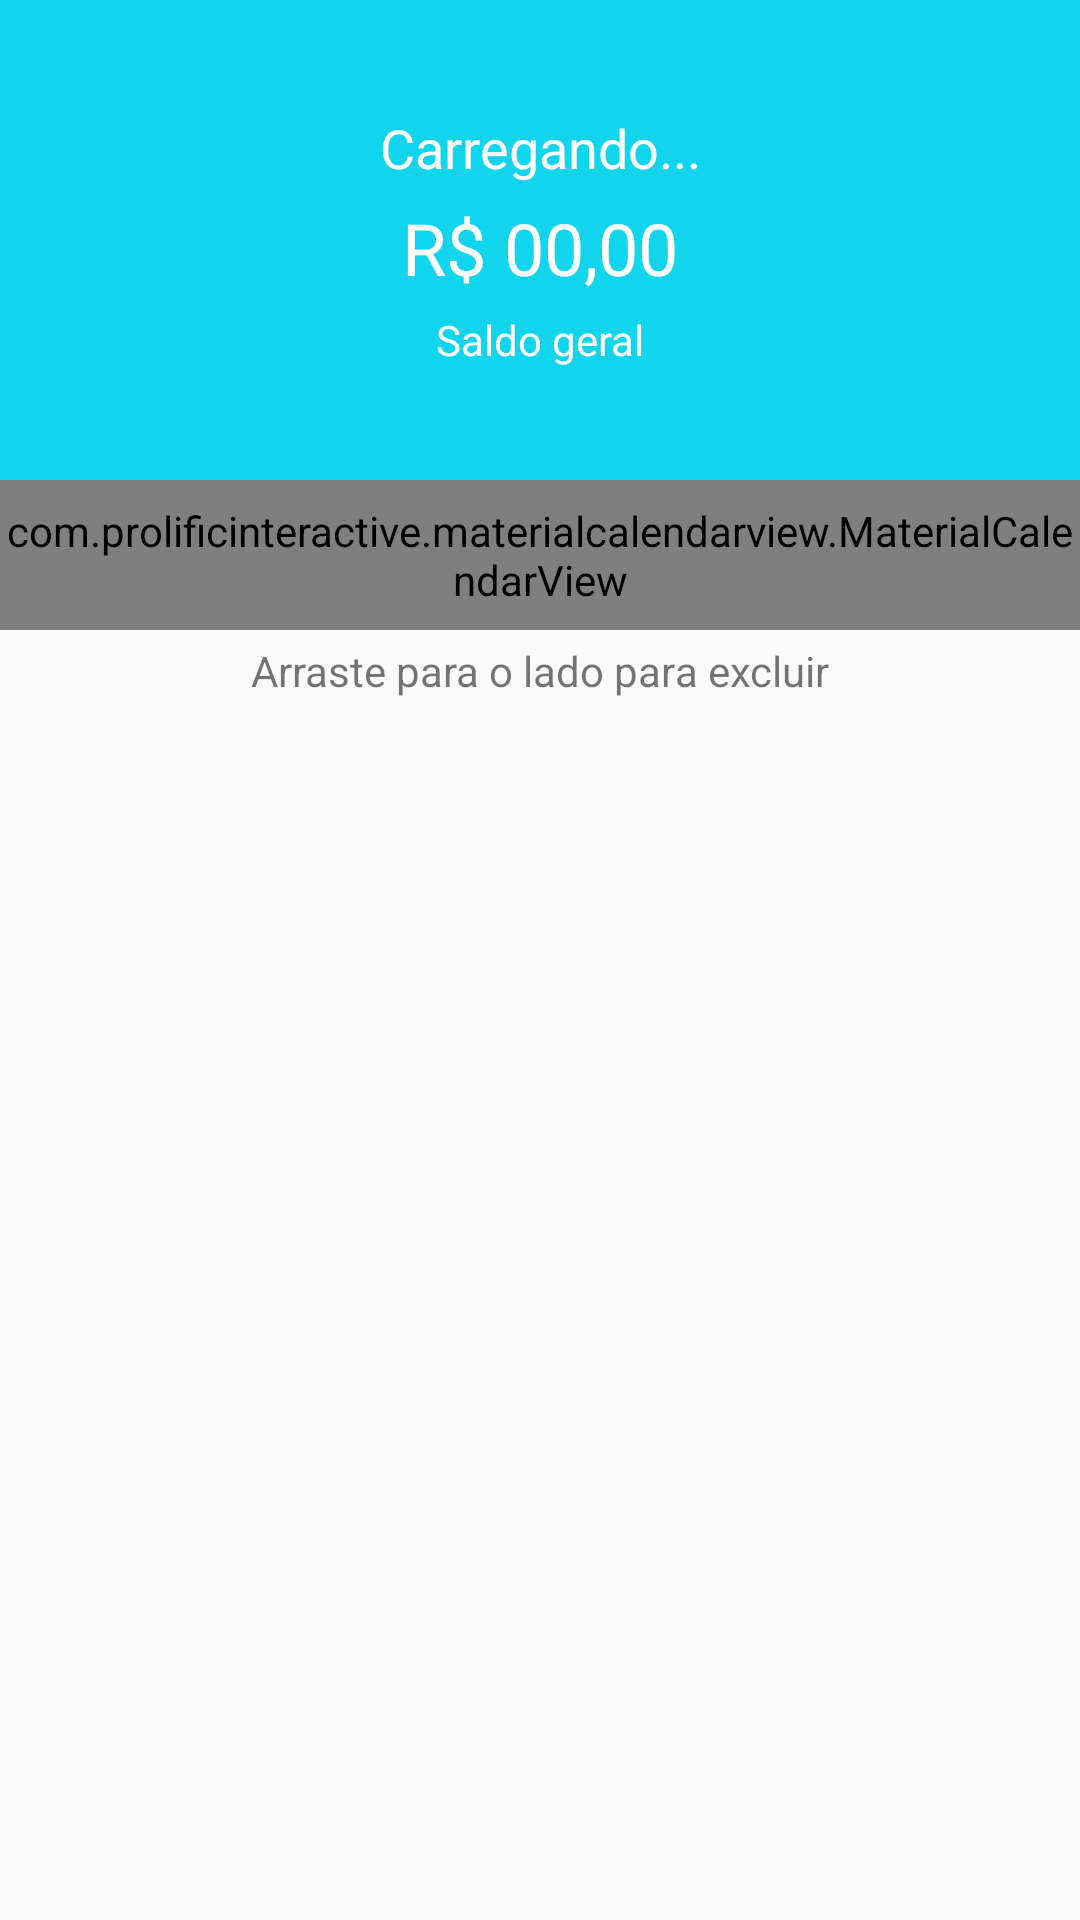

Write the Android layout XML for this screen, with the resource values it uses.
<!-- AndroidManifest.xml: application theme Theme.Organizzeme -->
<!-- res/layout/content_principal.xml -->
<?xml version="1.0" encoding="utf-8"?>
<LinearLayout xmlns:android="http://schemas.android.com/apk/res/android"
    xmlns:app="http://schemas.android.com/apk/res-auto"
    android:layout_width="match_parent"
    android:layout_height="match_parent"
    android:orientation="vertical"
    app:layout_behavior="@string/appbar_scrolling_view_behavior">


    <LinearLayout
        android:layout_width="match_parent"
        android:layout_height="160dp"
        android:background="@color/Botoes"
        android:gravity="center"
        android:orientation="vertical">

        <TextView
            android:id="@+id/txtSaudacao"
            android:layout_width="match_parent"
            android:layout_height="wrap_content"
            android:text="Carregando..."
            android:textAlignment="center"
            android:textColor="@color/white"
            android:textSize="18sp" />

        <TextView
            android:id="@+id/txtSaldo"
            android:layout_width="match_parent"
            android:layout_height="wrap_content"
            android:paddingTop="5dp"
            android:paddingBottom="5dp"
            android:text="R$ 00,00"
            android:textAlignment="center"
            android:textColor="@color/white"
            android:textSize="24sp" />

        <TextView
            android:id="@+id/textView17"
            android:layout_width="match_parent"
            android:layout_height="wrap_content"
            android:text="Saldo geral"
            android:textAlignment="center"
            android:textColor="@color/white" />
    </LinearLayout>

    <com.prolificinteractive.materialcalendarview.MaterialCalendarView
        xmlns:app="http://schemas.android.com/apk/res-auto"
        android:id="@+id/calendarView"
        android:layout_width="match_parent"
        android:layout_height="50dp"
        app:mcv_showOtherDates="all"
        app:mcv_selectionColor="#00F"
        app:mcv_tileSize="50dp"
        />

    <TextView
        android:id="@+id/txtMsg"
        android:layout_width="match_parent"
        android:layout_height="25dp"
        android:text="Arraste para o lado para excluir"
        android:textAlignment="center"
        android:paddingTop="4dp">

    </TextView>

    <androidx.recyclerview.widget.RecyclerView
        android:id="@+id/recyclerMovimentos"
        android:layout_width="match_parent"
        android:layout_height="match_parent" />

</LinearLayout>
<!-- resources referenced by this layout -->
<resources>
  <color name="Botoes">#11D4ED</color>
  <color name="white">#FFFFFFFF</color>
  <style name="Theme.Organizzeme" parent="Theme.AppCompat.Light.DarkActionBar">
          
          <item name="colorPrimary">@color/Botoes</item>
          <item name="colorPrimaryVariant">@color/Tema</item>
          <item name="colorOnPrimary">@color/white</item>
          
          <item name="colorSecondary">@color/teal_200</item>
          <item name="colorSecondaryVariant">@color/teal_700</item>
          <item name="colorOnSecondary">@color/black</item>
          
          <item name="android:statusBarColor" tools:targetApi="l">?attr/colorPrimaryVariant</item>
          
      </style>
  <color name="Tema">#0E92A3</color>
  <color name="teal_200">#FF03DAC5</color>
  <color name="teal_700">#FF018786</color>
  <color name="black">#FF000000</color>
</resources>
